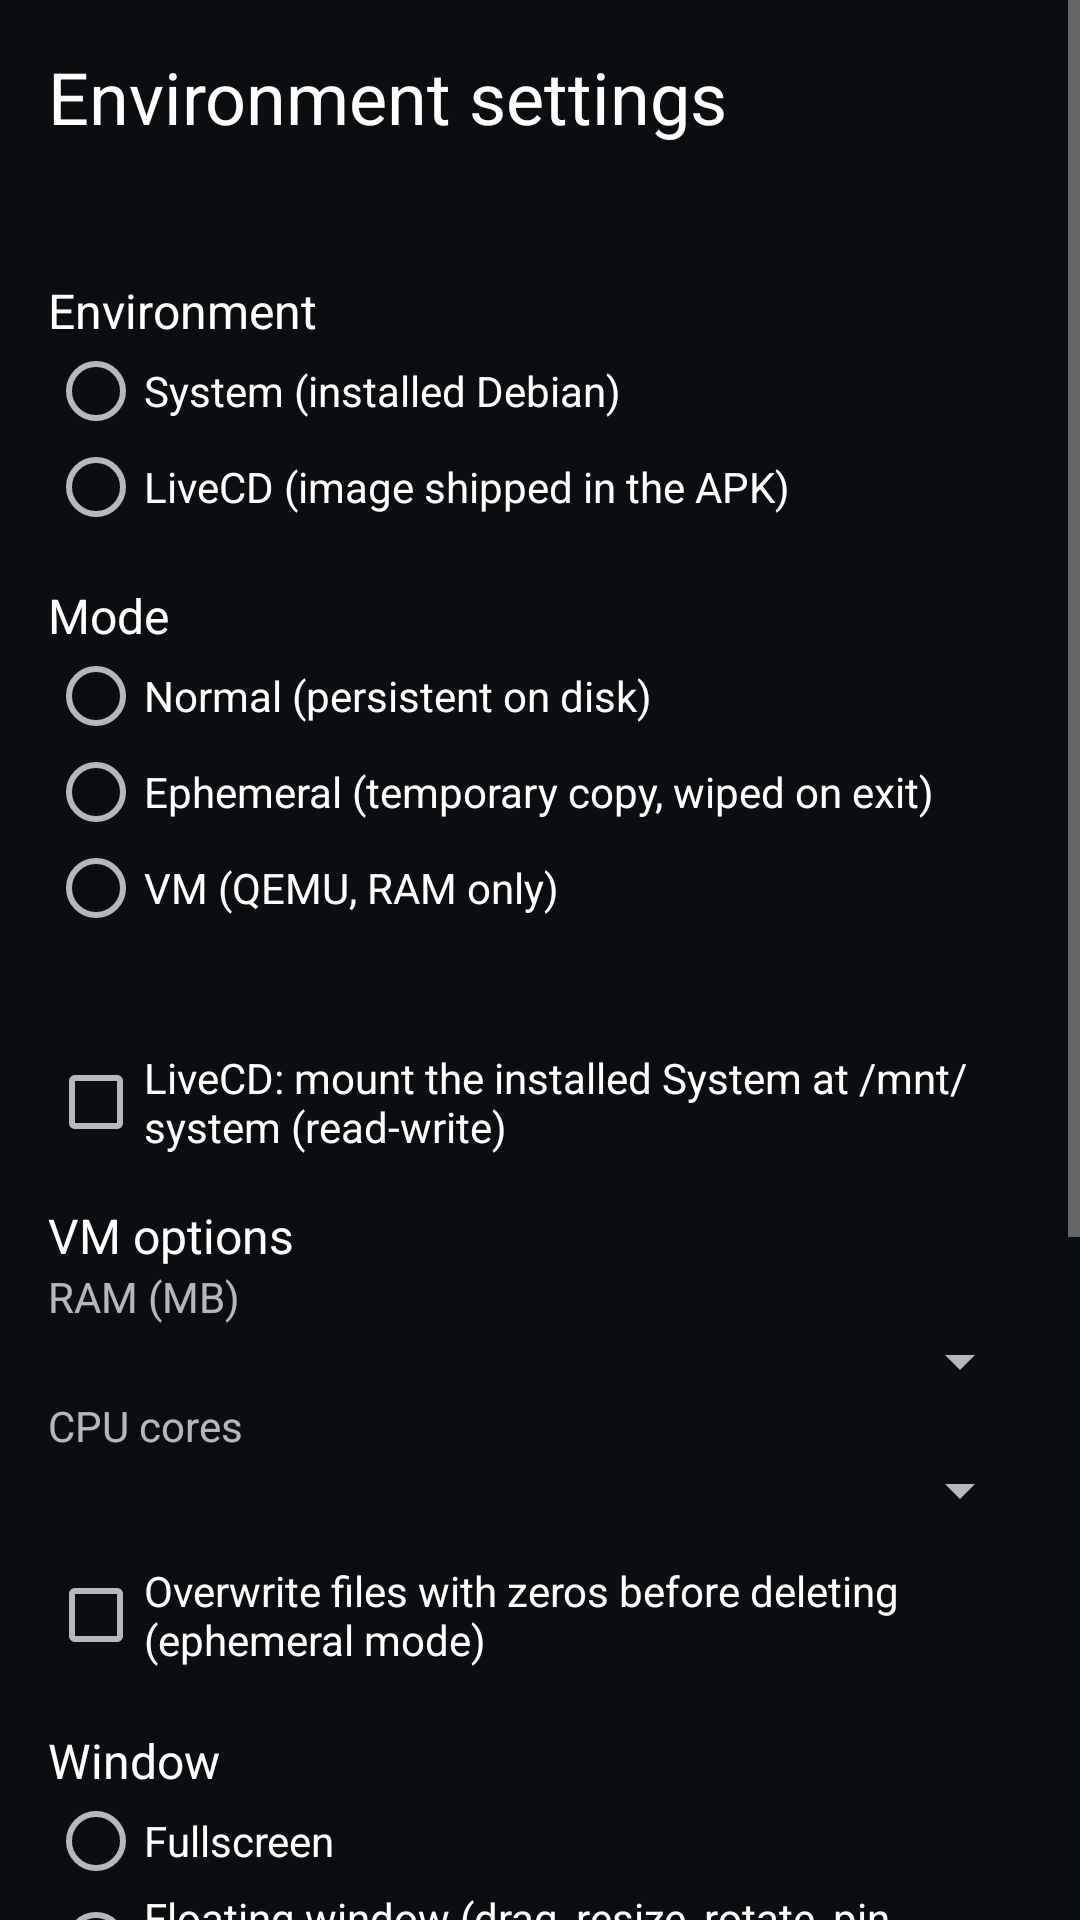

Produce the Android XML layout that renders to this screen, including the resource entries it uses.
<!-- AndroidManifest.xml: application theme Theme.DebianLiveCD -->
<!-- res/layout/activity_settings.xml -->
<?xml version="1.0" encoding="utf-8"?>
<ScrollView xmlns:android="http://schemas.android.com/apk/res/android"
  android:layout_width="match_parent"
  android:layout_height="match_parent"
  android:background="@color/dlc_bg">

  <LinearLayout
    android:layout_width="match_parent"
    android:layout_height="wrap_content"
    android:orientation="vertical"
    android:padding="16dp">

    <TextView
      android:id="@+id/settings_header"
      style="@android:style/TextAppearance.Material.Headline"
      android:layout_width="match_parent"
      android:layout_height="wrap_content"
      android:text="Environment settings" />

    <TextView
      android:id="@+id/storage_status"
      android:layout_width="match_parent"
      android:layout_height="wrap_content"
      android:layout_marginTop="8dp"
      android:fontFamily="monospace"
      android:textSize="12sp" />

    
    <TextView style="@android:style/TextAppearance.Material.Subhead" android:layout_width="match_parent" android:layout_height="wrap_content" android:layout_marginTop="20dp" android:text="Environment" />
    <RadioGroup android:id="@+id/group_target" android:layout_width="match_parent" android:layout_height="wrap_content">
      <RadioButton android:id="@+id/rb_system" android:layout_width="wrap_content" android:layout_height="wrap_content" android:text="System (installed Debian)" />
      <RadioButton android:id="@+id/rb_livecd" android:layout_width="wrap_content" android:layout_height="wrap_content" android:text="LiveCD (image shipped in the APK)" />
    </RadioGroup>

    <TextView style="@android:style/TextAppearance.Material.Subhead" android:layout_width="match_parent" android:layout_height="wrap_content" android:layout_marginTop="16dp" android:text="Mode" />
    <RadioGroup android:id="@+id/group_mode" android:layout_width="match_parent" android:layout_height="wrap_content">
      <RadioButton android:id="@+id/rb_normal" android:layout_width="wrap_content" android:layout_height="wrap_content" android:text="Normal (persistent on disk)" />
      <RadioButton android:id="@+id/rb_ephemeral" android:layout_width="wrap_content" android:layout_height="wrap_content" android:text="Ephemeral (temporary copy, wiped on exit)" />
      <RadioButton android:id="@+id/rb_vm" android:layout_width="wrap_content" android:layout_height="wrap_content" android:text="VM (QEMU, RAM only)" />
    </RadioGroup>

    <TextView android:id="@+id/mode_help" android:layout_width="match_parent" android:layout_height="wrap_content" android:layout_marginTop="8dp" android:textSize="13sp" />

    <CheckBox android:id="@+id/cb_mount_system" android:layout_width="wrap_content" android:layout_height="wrap_content" android:layout_marginTop="12dp" android:text="LiveCD: mount the installed System at /mnt/system (read-write)" />

    <TextView style="@android:style/TextAppearance.Material.Subhead" android:layout_width="match_parent" android:layout_height="wrap_content" android:layout_marginTop="16dp" android:text="VM options" />
    <TextView android:layout_width="wrap_content" android:layout_height="wrap_content" android:text="RAM (MB)" />
    <Spinner android:id="@+id/spin_ram" android:layout_width="match_parent" android:layout_height="wrap_content" />
    <TextView android:layout_width="wrap_content" android:layout_height="wrap_content" android:text="CPU cores" />
    <Spinner android:id="@+id/spin_cpus" android:layout_width="match_parent" android:layout_height="wrap_content" />

    <CheckBox android:id="@+id/cb_wipe" android:layout_width="wrap_content" android:layout_height="wrap_content" android:layout_marginTop="12dp" android:text="Overwrite files with zeros before deleting (ephemeral mode)" />

    
    <TextView style="@android:style/TextAppearance.Material.Subhead" android:layout_width="match_parent" android:layout_height="wrap_content" android:layout_marginTop="20dp" android:text="Window" />
    <RadioGroup android:id="@+id/group_window" android:layout_width="match_parent" android:layout_height="wrap_content">
      <RadioButton android:id="@+id/rb_fullscreen" android:layout_width="wrap_content" android:layout_height="wrap_content" android:text="Fullscreen" />
      <RadioButton android:id="@+id/rb_floating" android:layout_width="wrap_content" android:layout_height="wrap_content" android:text="Floating window (drag, resize, rotate, pin, opacity, minimize)" />
    </RadioGroup>
    <TextView android:id="@+id/window_help" android:layout_width="match_parent" android:layout_height="wrap_content" android:layout_marginTop="4dp" android:textSize="12sp" />

    
    <TextView style="@android:style/TextAppearance.Material.Subhead" android:layout_width="match_parent" android:layout_height="wrap_content" android:layout_marginTop="20dp" android:text="Appearance (applies instantly)" />
    <TextView android:layout_width="wrap_content" android:layout_height="wrap_content" android:text="Colour scheme" />
    <Spinner android:id="@+id/spin_theme" android:layout_width="match_parent" android:layout_height="wrap_content" />
    <TextView android:layout_width="wrap_content" android:layout_height="wrap_content" android:text="Font size (sp)" />
    <Spinner android:id="@+id/spin_font" android:layout_width="match_parent" android:layout_height="wrap_content" />
    <CheckBox android:id="@+id/cb_bold" android:layout_width="wrap_content" android:layout_height="wrap_content" android:text="Bold font" />

    <Button android:id="@+id/btn_apply" android:layout_width="match_parent" android:layout_height="wrap_content" android:layout_marginTop="24dp" android:text="Apply" />

    
    <TextView style="@android:style/TextAppearance.Material.Subhead" android:layout_width="match_parent" android:layout_height="wrap_content" android:layout_marginTop="24dp" android:text="Diagnostics" />
    <TextView android:id="@+id/diag" android:layout_width="match_parent" android:layout_height="wrap_content" android:fontFamily="monospace" android:textIsSelectable="true" android:textSize="11sp" />
  </LinearLayout>
</ScrollView>
<!-- resources referenced by this layout -->
<resources>
  <color name="dlc_bg">#0B0E11</color>
  <style name="Theme.DebianLiveCD" parent="android:Theme.Material.NoActionBar">
      <item name="android:windowBackground">@color/dlc_bg</item>
      <item name="android:statusBarColor">@color/dlc_bg</item>
      <item name="android:navigationBarColor">@color/dlc_panel</item>
    </style>
  <color name="dlc_panel">#12171C</color>
</resources>
